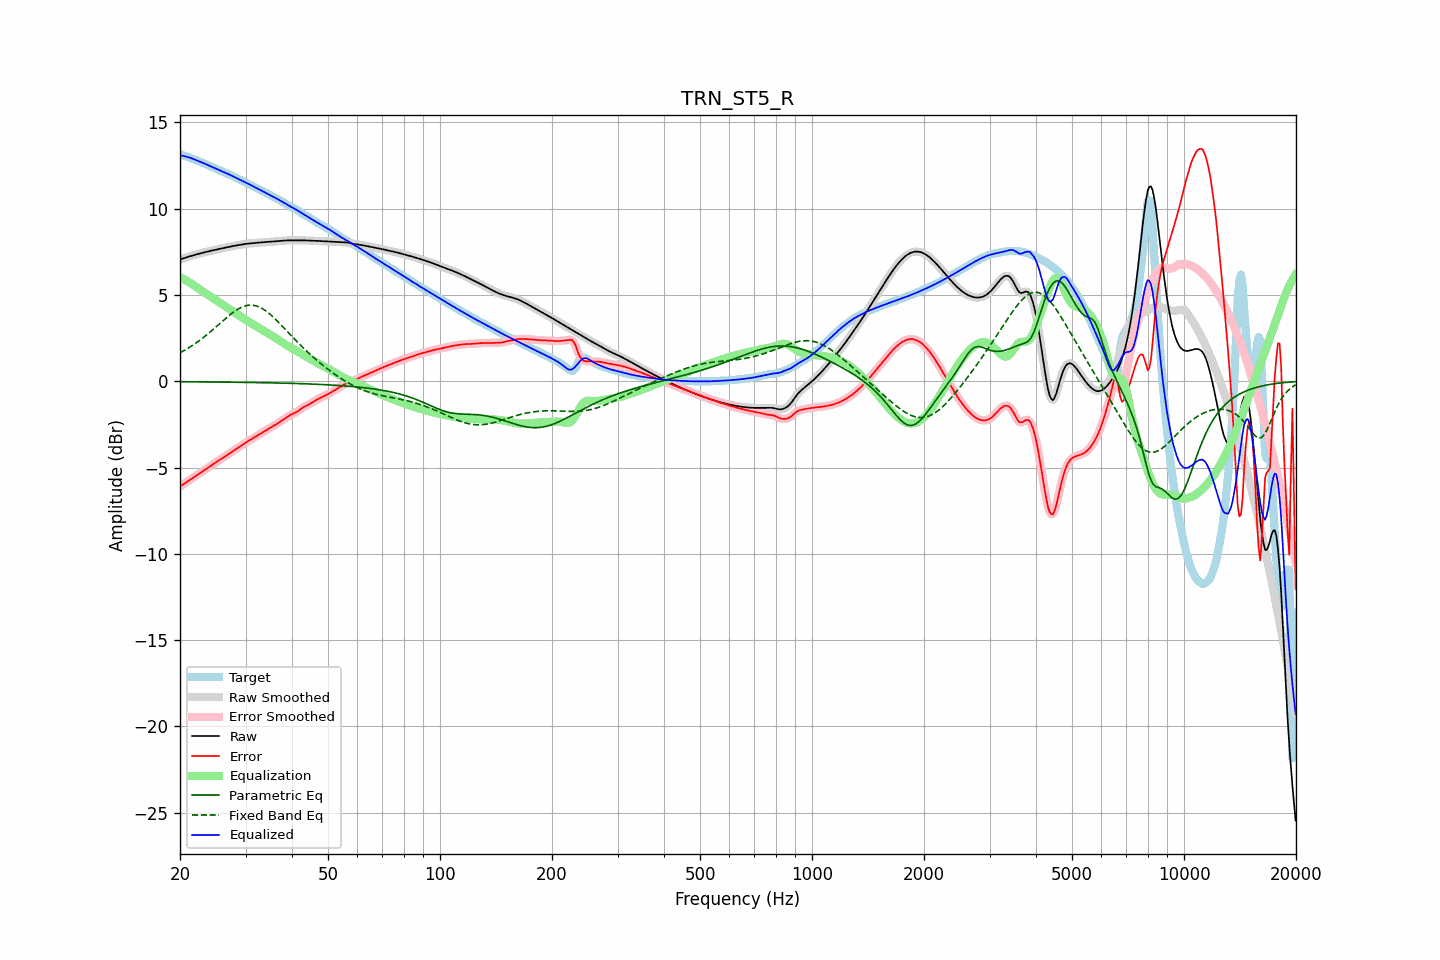

The file beside this chart, header and first rows:
frequency, raw, error, smoothed, error_smoothed, equalization, parametric_eq, fixed_band_eq, equalized_raw, equalized_smoothed, target
20.00, 7.06, -6.10, 7.06, -6.10, 6.04, -0.03, 1.65, 13.10, 13.10, 13.16
20.20, 7.09, -6.04, 7.09, -6.04, 5.99, -0.03, 1.70, 13.08, 13.08, 13.12
20.40, 7.12, -5.97, 7.12, -5.97, 5.94, -0.03, 1.75, 13.06, 13.06, 13.09
20.61, 7.15, -5.91, 7.15, -5.91, 5.89, -0.03, 1.81, 13.04, 13.04, 13.06
20.81, 7.18, -5.85, 7.18, -5.85, 5.84, -0.03, 1.86, 13.02, 13.02, 13.03
21.02, 7.21, -5.78, 7.21, -5.78, 5.78, -0.03, 1.92, 12.99, 12.99, 12.99
21.23, 7.24, -5.72, 7.24, -5.72, 5.72, -0.03, 1.97, 12.96, 12.96, 12.96
21.44, 7.27, -5.66, 7.27, -5.66, 5.67, -0.03, 2.03, 12.93, 12.93, 12.92
21.66, 7.29, -5.60, 7.29, -5.60, 5.60, -0.03, 2.09, 12.89, 12.89, 12.89
21.87, 7.32, -5.53, 7.32, -5.53, 5.53, -0.03, 2.16, 12.85, 12.85, 12.85
22.09, 7.35, -5.47, 7.35, -5.47, 5.47, -0.03, 2.22, 12.82, 12.82, 12.82
22.31, 7.37, -5.41, 7.37, -5.41, 5.41, -0.03, 2.29, 12.78, 12.78, 12.78
22.54, 7.40, -5.34, 7.40, -5.34, 5.35, -0.03, 2.35, 12.74, 12.74, 12.74
22.76, 7.42, -5.28, 7.42, -5.28, 5.28, -0.04, 2.43, 12.70, 12.70, 12.70
22.99, 7.44, -5.22, 7.44, -5.22, 5.22, -0.04, 2.50, 12.66, 12.66, 12.66
23.22, 7.47, -5.16, 7.47, -5.16, 5.16, -0.04, 2.57, 12.63, 12.62, 12.63
23.45, 7.49, -5.09, 7.49, -5.09, 5.09, -0.04, 2.64, 12.58, 12.58, 12.59
23.69, 7.51, -5.03, 7.51, -5.03, 5.03, -0.04, 2.72, 12.54, 12.54, 12.55
23.92, 7.54, -4.97, 7.54, -4.97, 4.97, -0.04, 2.80, 12.50, 12.50, 12.50
24.16, 7.56, -4.90, 7.56, -4.90, 4.90, -0.04, 2.88, 12.46, 12.46, 12.46
24.40, 7.58, -4.84, 7.58, -4.84, 4.84, -0.04, 2.96, 12.42, 12.42, 12.42
24.65, 7.60, -4.77, 7.60, -4.78, 4.78, -0.04, 3.04, 12.38, 12.38, 12.37
24.89, 7.62, -4.71, 7.62, -4.71, 4.72, -0.04, 3.12, 12.33, 12.33, 12.33
25.14, 7.64, -4.65, 7.64, -4.65, 4.65, -0.04, 3.20, 12.29, 12.29, 12.29
25.39, 7.66, -4.59, 7.66, -4.59, 4.59, -0.04, 3.28, 12.25, 12.25, 12.25
25.65, 7.68, -4.53, 7.68, -4.53, 4.53, -0.05, 3.37, 12.21, 12.21, 12.21
25.91, 7.70, -4.48, 7.70, -4.48, 4.47, -0.05, 3.45, 12.17, 12.17, 12.18
26.16, 7.72, -4.42, 7.72, -4.42, 4.41, -0.05, 3.53, 12.13, 12.13, 12.14
26.43, 7.74, -4.36, 7.74, -4.36, 4.35, -0.05, 3.61, 12.09, 12.09, 12.10
26.69, 7.76, -4.29, 7.76, -4.29, 4.29, -0.05, 3.69, 12.05, 12.05, 12.05
26.96, 7.78, -4.23, 7.78, -4.23, 4.23, -0.05, 3.77, 12.01, 12.01, 12.01
27.23, 7.80, -4.16, 7.80, -4.16, 4.16, -0.05, 3.85, 11.96, 11.96, 11.96
27.50, 7.82, -4.10, 7.82, -4.10, 4.10, -0.05, 3.92, 11.92, 11.92, 11.92
27.77, 7.84, -4.04, 7.84, -4.04, 4.04, -0.05, 3.99, 11.88, 11.88, 11.87
28.05, 7.85, -3.98, 7.85, -3.98, 3.98, -0.06, 4.06, 11.83, 11.83, 11.83
28.33, 7.87, -3.92, 7.87, -3.92, 3.92, -0.06, 4.12, 11.79, 11.79, 11.79
28.62, 7.89, -3.86, 7.89, -3.86, 3.85, -0.06, 4.18, 11.74, 11.74, 11.74
28.90, 7.90, -3.80, 7.90, -3.80, 3.79, -0.06, 4.23, 11.70, 11.70, 11.70
29.19, 7.92, -3.73, 7.92, -3.73, 3.73, -0.06, 4.28, 11.65, 11.65, 11.65
29.48, 7.94, -3.67, 7.94, -3.67, 3.67, -0.06, 4.31, 11.61, 11.61, 11.61
29.78, 7.95, -3.61, 7.95, -3.61, 3.61, -0.06, 4.35, 11.56, 11.56, 11.56
30.08, 7.96, -3.55, 7.96, -3.55, 3.55, -0.06, 4.37, 11.51, 11.51, 11.51
30.38, 7.98, -3.49, 7.98, -3.49, 3.49, -0.07, 4.40, 11.47, 11.47, 11.46
30.68, 7.98, -3.43, 7.99, -3.43, 3.43, -0.07, 4.41, 11.42, 11.42, 11.42
30.99, 7.99, -3.38, 7.99, -3.38, 3.38, -0.07, 4.41, 11.37, 11.37, 11.37
31.30, 8.00, -3.32, 8.00, -3.32, 3.32, -0.07, 4.41, 11.32, 11.32, 11.32
31.61, 8.01, -3.27, 8.01, -3.27, 3.27, -0.07, 4.40, 11.27, 11.27, 11.28
31.93, 8.02, -3.21, 8.02, -3.21, 3.21, -0.07, 4.37, 11.23, 11.23, 11.23
32.24, 8.02, -3.16, 8.02, -3.16, 3.16, -0.07, 4.35, 11.18, 11.18, 11.18
32.57, 8.03, -3.10, 8.03, -3.10, 3.10, -0.08, 4.31, 11.13, 11.13, 11.13
32.89, 8.04, -3.04, 8.04, -3.04, 3.04, -0.08, 4.27, 11.09, 11.09, 11.08
33.22, 8.05, -2.98, 8.05, -2.99, 2.99, -0.08, 4.22, 11.04, 11.04, 11.04
33.55, 8.06, -2.93, 8.06, -2.93, 2.93, -0.08, 4.17, 10.99, 10.99, 10.99
33.89, 8.07, -2.87, 8.07, -2.87, 2.87, -0.08, 4.10, 10.94, 10.94, 10.94
34.23, 8.08, -2.82, 8.08, -2.82, 2.82, -0.09, 4.04, 10.89, 10.89, 10.89
34.57, 8.08, -2.76, 8.08, -2.76, 2.76, -0.09, 3.96, 10.84, 10.84, 10.84
34.92, 8.09, -2.71, 8.09, -2.71, 2.71, -0.09, 3.89, 10.79, 10.79, 10.79
35.27, 8.09, -2.65, 8.09, -2.65, 2.65, -0.09, 3.80, 10.75, 10.75, 10.74
35.62, 8.10, -2.60, 8.10, -2.60, 2.60, -0.09, 3.72, 10.70, 10.70, 10.70
35.97, 8.11, -2.54, 8.11, -2.54, 2.54, -0.10, 3.63, 10.65, 10.65, 10.65
... 635 more rows
